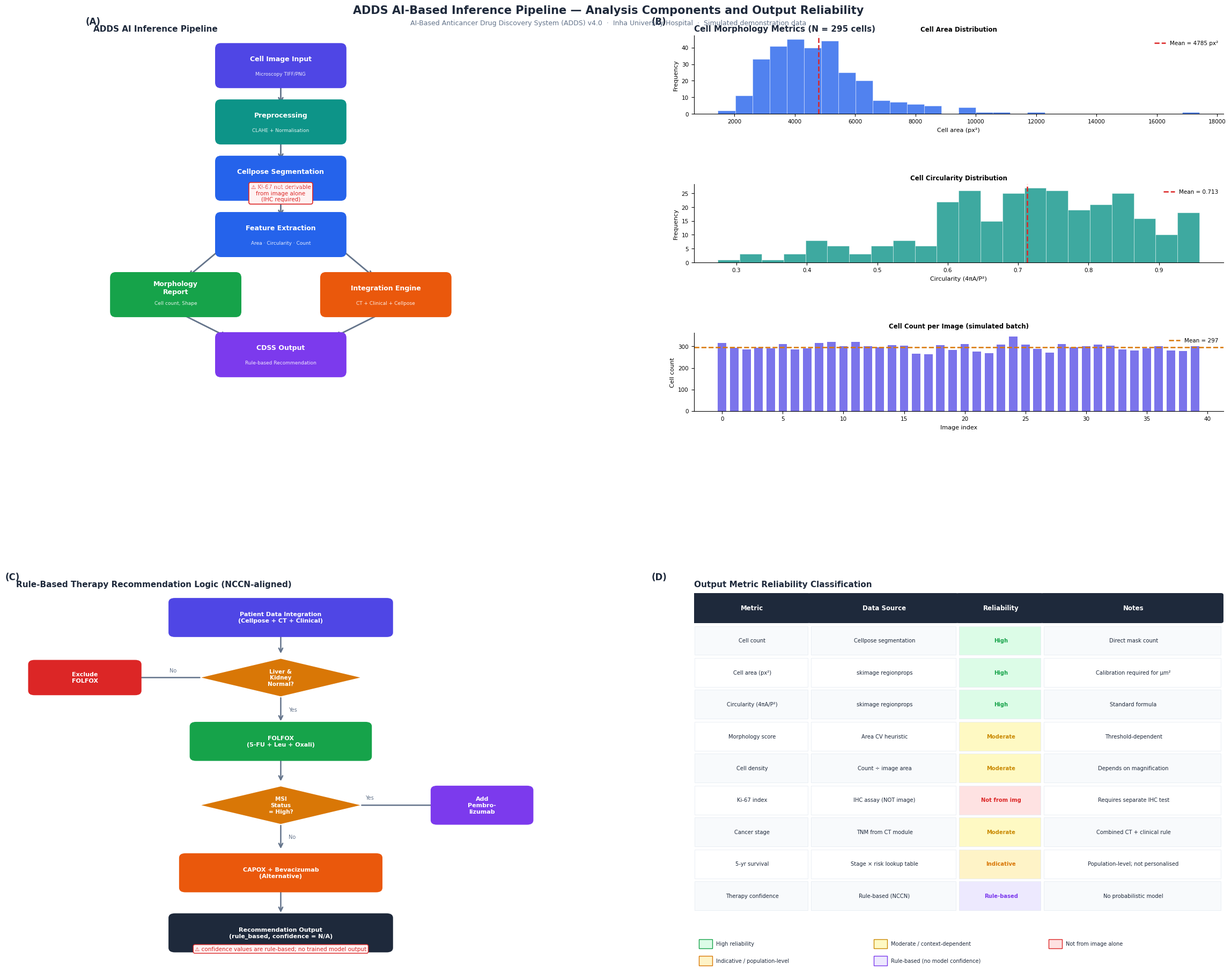

Here is the Python script that generated this plot:
"""
ADDS AI Inference Report — Publication Figure
==============================================
4-panel figure:
  A) AI Analysis Pipeline (flowchart)
  B) Cell Morphology Metrics (simulated output distributions)
  C) Clinical Decision Logic (rule-based therapy selection)
  D) Output Reliability Matrix (what can / cannot be inferred from images alone)
"""

import numpy as np
import matplotlib.pyplot as plt
import matplotlib.patches as mpatches
import matplotlib.patheffects as pe
from matplotlib import gridspec
from matplotlib.patches import FancyArrowPatch, FancyBboxPatch
import matplotlib.patheffects as PathEffects

# ─── Global style ───────────────────────────────────────────────────────────
plt.rcParams.update({
    'font.family': 'DejaVu Sans',
    'axes.spines.top': False,
    'axes.spines.right': False,
})

# Colour palette
C = {
    'blue':    '#2563EB',
    'indigo':  '#4F46E5',
    'teal':    '#0D9488',
    'green':   '#16A34A',
    'amber':   '#D97706',
    'red':     '#DC2626',
    'gray':    '#64748B',
    'light':   '#F1F5F9',
    'white':   '#FFFFFF',
    'dark':    '#1E293B',
    'orange':  '#EA580C',
    'purple':  '#7C3AED',
    'ok':      '#22C55E',
    'warn':    '#F59E0B',
    'bad':     '#EF4444',
}

np.random.seed(42)

# ============================================================
fig = plt.figure(figsize=(24, 19), facecolor='white')
fig.text(0.5, 0.988,
         'ADDS AI-Based Inference Pipeline — Analysis Components and Output Reliability',
         ha='center', va='top', fontsize=15, fontweight='bold', color=C['dark'])
fig.text(0.5, 0.974,
         'AI-Based Anticancer Drug Discovery System (ADDS) v4.0  ·  Inha University Hospital  ·  Simulated demonstration data',
         ha='center', va='top', fontsize=9, color=C['gray'])

outer = gridspec.GridSpec(2, 2, figure=fig,
                          left=0.04, right=0.978,
                          top=0.958, bottom=0.045,
                          hspace=0.48, wspace=0.28)


# ============================================================
# Panel A — Pipeline Flowchart
# ============================================================
ax_a = fig.add_subplot(outer[0, 0])
ax_a.set_xlim(0, 10)
ax_a.set_ylim(0, 10)
ax_a.set_aspect('equal')
ax_a.axis('off')
ax_a.text(-0.02, 1.03, '(A)', transform=ax_a.transAxes,
          fontsize=12, fontweight='bold', color=C['dark'])
ax_a.set_title('ADDS AI Inference Pipeline', fontsize=11, fontweight='bold',
               color=C['dark'], pad=6, loc='left')

def draw_box(ax, x, y, w, h, label, sublabel='', color=C['blue'], fontsize=9):
    box = FancyBboxPatch((x - w/2, y - h/2), w, h,
                         boxstyle='round,pad=0.15',
                         facecolor=color, edgecolor='none', zorder=3)
    ax.add_patch(box)
    ax.text(x, y + (0.18 if sublabel else 0), label,
            ha='center', va='center', fontsize=fontsize,
            fontweight='bold', color='white', zorder=4)
    if sublabel:
        ax.text(x, y - 0.22, sublabel,
                ha='center', va='center', fontsize=6.5,
                color='white', alpha=0.88, zorder=4)

def draw_arrow(ax, x1, y1, x2, y2):
    ax.annotate('', xy=(x2, y2), xytext=(x1, y1),
                arrowprops=dict(arrowstyle='->', color=C['gray'],
                                lw=2.0, mutation_scale=14),
                zorder=2)

# Nodes (x, y, label, sublabel, colour)
nodes = [
    (5.0, 9.2, 'Cell Image Input',      'Microscopy TIFF/PNG',      C['indigo']),
    (5.0, 7.7, 'Preprocessing',         'CLAHE + Normalisation',     C['teal']),
    (5.0, 6.2, 'Cellpose Segmentation', 'cyto2 model (GPU)',         C['blue']),
    (5.0, 4.7, 'Feature Extraction',    'Area · Circularity · Count', C['blue']),
    (2.2, 3.1, 'Morphology\nReport',    'Cell count, Shape',         C['green']),
    (7.8, 3.1, 'Integration Engine',    'CT + Clinical + Cellpose',  C['orange']),
    (5.0, 1.5, 'CDSS Output',           'Rule-based Recommendation', C['purple']),
]

for x, y, lbl, sub, col in nodes:
    draw_box(ax_a, x, y, 3.2, 0.9, lbl, sub, col)

# Arrows
arrow_pairs = [
    (5.0,8.75, 5.0,8.15),
    (5.0,7.25, 5.0,6.65),
    (5.0,5.75, 5.0,5.15),
    (3.6,4.48, 2.5,3.56),
    (6.4,4.48, 7.5,3.56),
    (2.2,2.66, 3.6,1.96),
    (7.8,2.66, 6.4,1.96),
]
for x1,y1,x2,y2 in arrow_pairs:
    draw_arrow(ax_a, x1,y1,x2,y2)

# Caution callout
ax_a.text(0.5, 0.58, '⚠ Ki-67 not derivable\nfrom image alone\n(IHC required)',
          transform=ax_a.transAxes,
          ha='center', va='center', fontsize=7.5, color=C['red'],
          bbox=dict(boxstyle='round,pad=0.35', facecolor='#FEF2F2',
                    edgecolor=C['red'], lw=1.2))

# ============================================================
# Panel B — Cell Morphology Distributions
# ============================================================
ax_b = fig.add_subplot(outer[0, 1])
ax_b.axis('off')  # hide container; sub-panels drawn via b_gs below
ax_b.text(-0.08, 1.03, '(B)', transform=ax_b.transAxes,
          fontsize=12, fontweight='bold', color=C['dark'])
ax_b.set_title('Cell Morphology Metrics (N = 295 cells)', fontsize=11,
               fontweight='bold', color=C['dark'], pad=6, loc='left')

# Simulate 295-cell dataset (replicating b.png demo data)
n = 295
areas   = np.random.lognormal(np.log(4520), 0.35, n)   # px²
circs   = np.random.beta(6, 2.5, n)                     # 0–1
counts  = np.random.poisson(295, 40)                    # per image

b_gs = gridspec.GridSpecFromSubplotSpec(3, 1, subplot_spec=outer[0, 1],
                                        hspace=0.90)

# B1 — Cell area
ax_b1 = fig.add_subplot(b_gs[0])
ax_b1.hist(areas, bins=28, color=C['blue'], alpha=0.80, edgecolor='white', lw=0.4)
ax_b1.axvline(np.mean(areas), color=C['red'], lw=1.8, ls='--',
              label=f'Mean = {np.mean(areas):.0f} px²')
ax_b1.set_xlabel('Cell area (px²)', fontsize=8)
ax_b1.set_ylabel('Frequency', fontsize=8)
ax_b1.set_title('Cell Area Distribution', fontsize=8.5, fontweight='bold')
ax_b1.legend(fontsize=7.5, frameon=False)
ax_b1.tick_params(labelsize=7.5)
ax_b1.spines['top'].set_visible(False); ax_b1.spines['right'].set_visible(False)

# B2 — Circularity
ax_b2 = fig.add_subplot(b_gs[1])
ax_b2.hist(circs, bins=22, color=C['teal'], alpha=0.80, edgecolor='white', lw=0.4)
ax_b2.axvline(np.mean(circs), color=C['red'], lw=1.8, ls='--',
              label=f'Mean = {np.mean(circs):.3f}')
ax_b2.set_xlabel('Circularity (4πA/P²)', fontsize=8)
ax_b2.set_ylabel('Frequency', fontsize=8)
ax_b2.set_title('Cell Circularity Distribution', fontsize=8.5, fontweight='bold')
ax_b2.legend(fontsize=7.5, frameon=False)
ax_b2.tick_params(labelsize=7.5)
ax_b2.spines['top'].set_visible(False); ax_b2.spines['right'].set_visible(False)

# B3 — Cells per image across 40 images
ax_b3 = fig.add_subplot(b_gs[2])
ax_b3.bar(range(len(counts)), counts, color=C['indigo'], alpha=0.75, width=0.7)
ax_b3.axhline(np.mean(counts), color=C['amber'], lw=1.8, ls='--',
              label=f'Mean = {np.mean(counts):.0f}')
ax_b3.set_xlabel('Image index', fontsize=8)
ax_b3.set_ylabel('Cell count', fontsize=8)
ax_b3.set_title('Cell Count per Image (simulated batch)', fontsize=8.5,
                fontweight='bold')
ax_b3.legend(fontsize=7.5, frameon=False)
ax_b3.tick_params(labelsize=7.5)
ax_b3.spines['top'].set_visible(False); ax_b3.spines['right'].set_visible(False)

# ============================================================
# Panel C — Rule-based Therapy Decision Logic
# ============================================================
ax_c = fig.add_subplot(outer[1, 0])
ax_c.set_xlim(0, 10)
ax_c.set_ylim(0, 10)
ax_c.axis('off')
ax_c.text(-0.02, 1.03, '(C)', transform=ax_c.transAxes,
          fontsize=12, fontweight='bold', color=C['dark'])
ax_c.set_title('Rule-Based Therapy Recommendation Logic (NCCN-aligned)',
               fontsize=11, fontweight='bold', color=C['dark'], pad=6, loc='left')

# Decision nodes
def draw_diamond(ax, x, y, w, h, label, color=C['amber']):
    dx, dy = w/2, h/2
    pts = np.array([[x, y+dy],[x+dx, y],[x, y-dy],[x-dx, y]])
    poly = plt.Polygon(pts, closed=True, facecolor=color,
                       edgecolor='none', zorder=3)
    ax.add_patch(poly)
    ax.text(x, y, label, ha='center', va='center',
            fontsize=7.5, fontweight='bold', color='white', zorder=4,
            multialignment='center')

def draw_rect(ax, x, y, w, h, label, color=C['green']):
    box = FancyBboxPatch((x-w/2, y-h/2), w, h,
                         boxstyle='round,pad=0.12',
                         facecolor=color, edgecolor='none', zorder=3)
    ax.add_patch(box)
    ax.text(x, y, label, ha='center', va='center',
            fontsize=8, fontweight='bold', color='white', zorder=4,
            multialignment='center')

def carr(ax, x1,y1,x2,y2, label='', color=C['gray']):
    ax.annotate('', xy=(x2,y2), xytext=(x1,y1),
                arrowprops=dict(arrowstyle='->', color=color,
                                lw=1.8, mutation_scale=13), zorder=2)
    if label:
        mx, my = (x1+x2)/2, (y1+y2)/2
        ax.text(mx+0.15, my, label, fontsize=7, color=color, va='center')

# Top start
draw_rect(ax_c, 5, 9.3, 4.0, 0.8, 'Patient Data Integration\n(Cellpose + CT + Clinical)',
          C['indigo'])
carr(ax_c, 5,8.9, 5,8.3)

draw_diamond(ax_c, 5, 7.7, 3.0, 1.0, 'Liver &\nKidney\nNormal?', C['amber'])
carr(ax_c, 5,7.2, 5,6.5, 'Yes')
carr(ax_c, 3.5,7.7, 2.2,7.7)                               # No branch left
ax_c.text(2.9,7.85, 'No', fontsize=7, color=C['gray'])
draw_rect(ax_c, 1.3, 7.7, 1.9, 0.7, 'Exclude\nFOLFOX', C['red'])

draw_rect(ax_c, 5, 6.0, 3.2, 0.8, 'FOLFOX\n(5-FU + Leu + Oxali)', C['green'])
carr(ax_c, 5,5.6, 5,4.9)

draw_diamond(ax_c, 5, 4.3, 3.0, 1.0, 'MSI\nStatus\n= High?', C['amber'])
carr(ax_c, 5,3.8, 5,3.1, 'No')
carr(ax_c, 6.5,4.3, 8.0,4.3)
ax_c.text(6.6,4.45, 'Yes', fontsize=7, color=C['gray'])
draw_rect(ax_c, 8.8, 4.3, 1.7, 0.8, 'Add\nPembro-\nlizumab', C['purple'])

draw_rect(ax_c, 5, 2.5, 3.6, 0.8, 'CAPOX + Bevacizumab\n(Alternative)', C['orange'])
carr(ax_c, 5,2.1, 5,1.4)

draw_rect(ax_c, 5, 0.9, 4.0, 0.8,
          'Recommendation Output\n(rule_based, confidence = N/A)', C['dark'])

# Note
ax_c.text(0.5, 0.04,
          '⚠ confidence values are rule-based; no trained model output',
          transform=ax_c.transAxes, ha='center', va='bottom',
          fontsize=7.5, color=C['red'],
          bbox=dict(boxstyle='round,pad=0.3', facecolor='#FEF2F2',
                    edgecolor=C['red'], lw=1.0))

# ============================================================
# Panel D — Output Reliability Matrix
# ============================================================
ax_d = fig.add_subplot(outer[1, 1])
ax_d.text(-0.08, 1.03, '(D)', transform=ax_d.transAxes,
          fontsize=12, fontweight='bold', color=C['dark'])
ax_d.set_title('Output Metric Reliability Classification',
               fontsize=11, fontweight='bold', color=C['dark'], pad=6, loc='left')

metrics = [
    # (metric, source, reliability, note)
    ('Cell count',            'Cellpose segmentation',       'High',        'Direct mask count'),
    ('Cell area (px²)',       'skimage regionprops',         'High',        'Calibration required for μm²'),
    ('Circularity (4πA/P²)',  'skimage regionprops',         'High',        'Standard formula'),
    ('Morphology score',      'Area CV heuristic',           'Moderate',    'Threshold-dependent'),
    ('Cell density',          'Count ÷ image area',          'Moderate',    'Depends on magnification'),
    ('Ki-67 index',           'IHC assay (NOT image)',        'Not from img','Requires separate IHC test'),
    ('Cancer stage',          'TNM from CT module',          'Moderate',    'Combined CT + clinical rule'),
    ('5-yr survival',         'Stage × risk lookup table',   'Indicative',  'Population-level; not personalised'),
    ('Therapy confidence',    'Rule-based (NCCN)',           'Rule-based',  'No probabilistic model'),
]

col_labels = ['Metric', 'Data Source', 'Reliability', 'Notes']
col_widths = [0.22, 0.28, 0.16, 0.34]

colors_rel = {
    'High':            ('#DCFCE7', '#16A34A'),
    'Moderate':        ('#FEF9C3', '#CA8A04'),
    'Not from img':    ('#FEE2E2', '#DC2626'),
    'Indicative':      ('#FEF3C7', '#D97706'),
    'Rule-based':      ('#EDE9FE', '#7C3AED'),
}

row_h = 0.085
header_y = 0.93

# Header row
ax_d.set_xlim(0, 1); ax_d.set_ylim(0, 1); ax_d.axis('off')

x = 0
for i, (lbl, w) in enumerate(zip(col_labels, col_widths)):
    ax_d.add_patch(mpatches.FancyBboxPatch(
        (x, header_y - 0.01), w - 0.005, 0.07,
        boxstyle='round,pad=0.005', facecolor=C['dark'], edgecolor='none'))
    ax_d.text(x + w/2, header_y + 0.025, lbl,
              ha='center', va='center', fontsize=8.5,
              fontweight='bold', color='white')
    x += w

# Data rows
for r, (metric, source, rel, note) in enumerate(metrics):
    y = header_y - 0.015 - (r+1) * row_h
    x = 0
    row_data = [metric, source, rel, note]
    bg_face, text_col = colors_rel.get(rel, ('#F8FAFC', C['dark']))

    for i, (cell, w) in enumerate(zip(row_data, col_widths)):
        face = bg_face if i == 2 else ('#F8FAFC' if r % 2 == 0 else 'white')
        tc   = text_col if i == 2 else C['dark']
        ax_d.add_patch(mpatches.FancyBboxPatch(
            (x + 0.001, y), w - 0.006, row_h - 0.008,
            boxstyle='square,pad=0.0', facecolor=face, edgecolor='#E2E8F0', lw=0.5))
        ax_d.text(x + 0.008 + (w-0.016)/2, y + (row_h-0.008)/2,
                  cell, ha='center', va='center',
                  fontsize=7.2, color=tc,
                  fontweight='bold' if i==2 else 'normal',
                  wrap=True)
        x += w

# Legend — two rows of 3 items
legend_items = [
    (colors_rel['High'][0],         colors_rel['High'][1],         'High reliability'),
    (colors_rel['Moderate'][0],     colors_rel['Moderate'][1],     'Moderate / context-dependent'),
    (colors_rel['Not from img'][0], colors_rel['Not from img'][1], 'Not from image alone'),
    (colors_rel['Indicative'][0],   colors_rel['Indicative'][1],   'Indicative / population-level'),
    (colors_rel['Rule-based'][0],   colors_rel['Rule-based'][1],   'Rule-based (no model confidence)'),
]
for i, (fc, ec, lbl) in enumerate(legend_items):
    lx = 0.01 + (i % 3) * 0.33
    ly = 0.06 - (i // 3) * 0.045
    ax_d.add_patch(mpatches.Rectangle((lx, ly - 0.012), 0.025, 0.025,
                                      facecolor=fc, edgecolor=ec, lw=1))
    ax_d.text(lx + 0.032, ly + 0.001, lbl,
              va='center', fontsize=7, color=C['dark'])

# ─── Save ───────────────────────────────────────────────────────────────────
OUT = r'f:\ADDS\figures\ADDS_AI_Report_Figure_v2.png'
plt.savefig(OUT, dpi=200, bbox_inches='tight', facecolor='white')
print(f'Saved: {OUT}')
plt.close()
